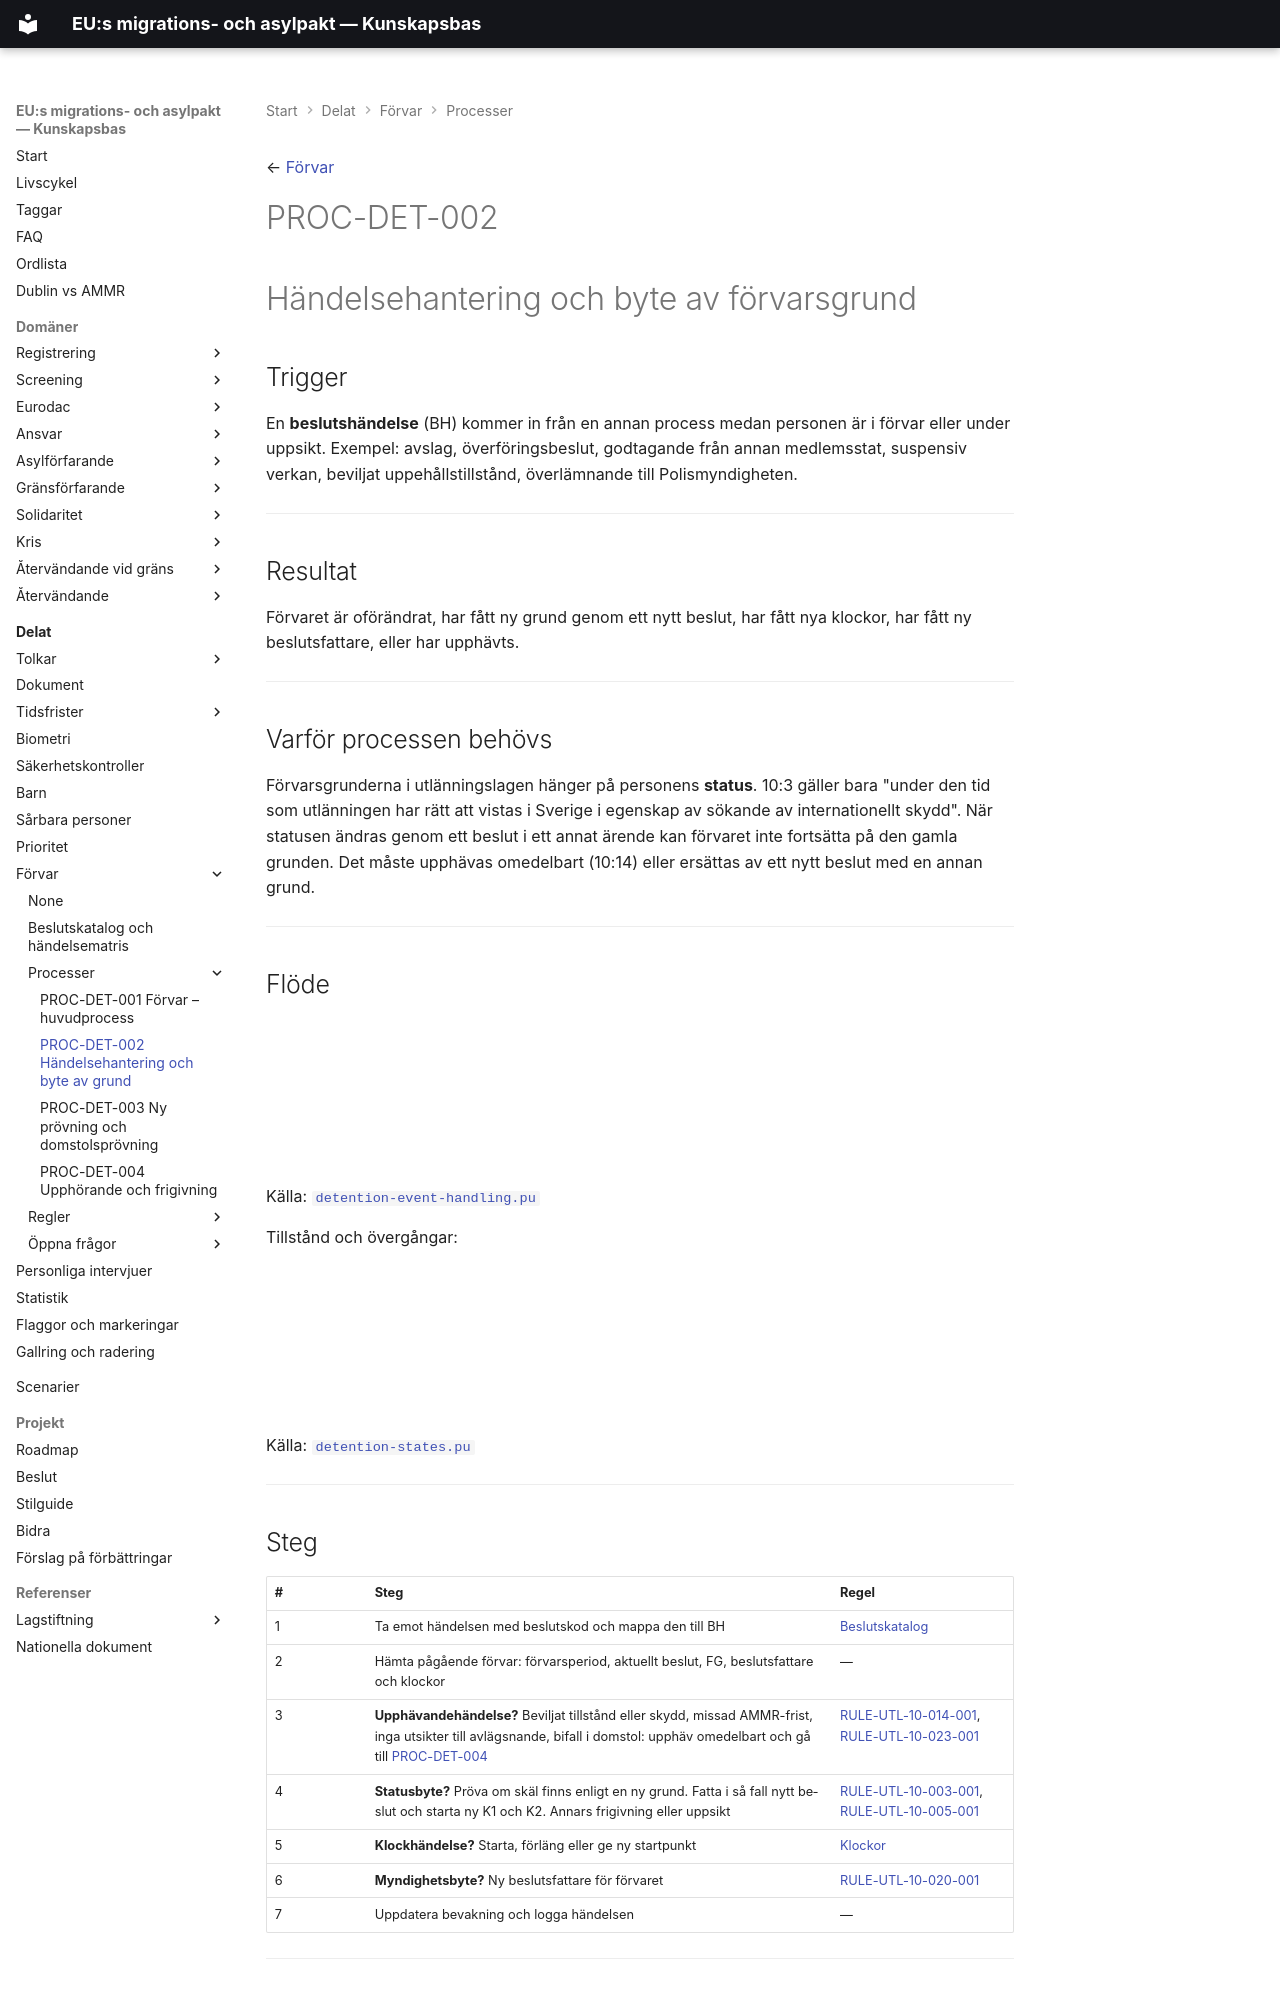

repository: chrhe894/migration_pact · page: shared/detention/processes/change-of-ground.html · generator: mkdocs

---
tags:
  - förvar
  - process
  - händelser
  - systemstöd
---

← [Förvar](../README.md)

# PROC-DET-002

# Händelsehantering och byte av förvarsgrund

## Trigger

En **beslutshändelse** (BH) kommer in från en annan process medan personen är i förvar eller under uppsikt. Exempel: avslag, överföringsbeslut, godtagande från annan medlemsstat, suspensiv verkan, beviljat uppehållstillstånd, överlämnande till Polismyndigheten.

---

## Resultat

Förvaret är oförändrat, har fått ny grund genom ett nytt beslut, har fått nya klockor, har fått ny beslutsfattare, eller har upphävts.

---

## Varför processen behövs

Förvarsgrunderna i utlänningslagen hänger på personens **status**. 10:3 gäller bara "under den tid som utlänningen har rätt att vistas i Sverige i egenskap av sökande av internationellt skydd". När statusen ändras genom ett beslut i ett annat ärende kan förvaret inte fortsätta på den gamla grunden. Det måste upphävas omedelbart (10:14) eller ersättas av ett nytt beslut med en annan grund.

---

## Flöde

<object type="image/svg+xml" data="../diagrams/detention-event-handling.svg" width="100%"></object>

Källa: [`detention-event-handling.pu`](../diagrams/detention-event-handling.pu)

Tillstånd och övergångar:

<object type="image/svg+xml" data="../diagrams/detention-states.svg" width="100%"></object>

Källa: [`detention-states.pu`](../diagrams/detention-states.pu)

---

## Steg

| # | Steg | Regel |
|---|------|-------|
| 1 | Ta emot händelsen med beslutskod och mappa den till BH | [Beslutskatalog](../decision-catalogue.md#3-beslutshandelser-bh-och-deras-effekt-pa-forvaret) |
| 2 | Hämta pågående förvar: förvarsperiod, aktuellt beslut, FG, beslutsfattare och klockor | — |
| 3 | **Upphävandehändelse?** Beviljat tillstånd eller skydd, missad AMMR-frist, inga utsikter till avlägsnande, bifall i domstol: upphäv omedelbart och gå till [PROC-DET-004](release.md) | [RULE-UTL-10-014-001](../rules/rule-utl-10-014-001.md), [RULE-UTL-10-023-001](../rules/rule-utl-10-023-001.md) |
| 4 | **Statusbyte?** Pröva om skäl finns enligt en ny grund. Fatta i så fall nytt beslut och starta ny K1 och K2. Annars frigivning eller uppsikt | [RULE-UTL-10-003-001](../rules/rule-utl-10-003-001.md), [RULE-UTL-10-005-001](../rules/rule-utl-10-005-001.md) |
| 5 | **Klockhändelse?** Starta, förläng eller ge ny startpunkt | [Klockor](../decision-catalogue.md#2-klockor-k) |
| 6 | **Myndighetsbyte?** Ny beslutsfattare för förvaret | [RULE-UTL-10-020-001](../rules/rule-utl-10-020-001.md) |
| 7 | Uppdatera bevakning och logga händelsen | — |

---
